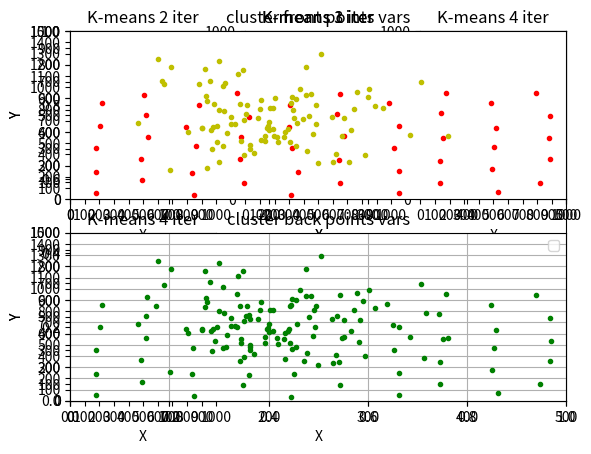

Write Python code to recreate this figure.
# K-means Algorithm is a clustering algorithm
import numpy as np
import matplotlib.pyplot as plt
import random

random.seed(1) 
 
def get_distance(p1, p2):
    diff = [x-y for x, y in zip(p1, p2)]
    distance = np.sqrt(sum(map(lambda x: x**2, diff)))
    return distance
 
 
# 计算多个点的中心
# cluster = [[1,2,3], [-2,1,2], [9, 0 ,4], [2,10,4]]
def calc_center_point(cluster):
    N = len(cluster)
    m = np.matrix(cluster).transpose().tolist()
    center_point = [sum(x)/N for x in m]
    return center_point
 
def calc_var_point(points):
    m = np.matrix(points).transpose().tolist()
    var_point = [np.array(x).var() for x in m]
    return var_point

 
# 检查两个点是否有差别
def check_center_diff(center, new_center):
    n = len(center)
    for c, nc in zip(center, new_center):
        if c != nc:
            return False
    return True
 
 
# K-means算法的实现
def K_means(points, center_points):
 
    N = len(points)         # 样本个数
    n = len(points[0])      # 单个样本的维度
    k = len(center_points)  # k值大小
 
    tot = 0
    while True:             # 迭代
        temp_center_points = [] # 记录中心点
 
        clusters = []       # 记录聚类的结果
        for c in range(0, k):
            clusters.append([]) # 初始化
 
        # 针对每个点，寻找距离其最近的中心点（寻找组织）
        for i, data in enumerate(points):
            distances = []
            for center_point in center_points:
                distances.append(get_distance(data, center_point))
            index = distances.index(min(distances)) # 找到最小的距离的那个中心点的索引，
            # print(index)
            clusters[index].append(data)    # 那么这个中心点代表的簇，里面增加一个样本
 
        tot += 1
        print(tot, '次迭代   ')
        k = len(clusters)
        colors = ['r.', 'g.', 'b.', 'k.', 'y.', 'c.', 'm.']
        for i, cluster in enumerate(clusters):
            # print(tot)
            if tot < 7:
                data = np.array(cluster)
                data_x = [x[0] for x in data]
                data_y = [x[1] for x in data]
                # fig = plt.figure()
                plt.title("K-means %d iter" % tot)
                plt.subplot(2, 3, tot)
                plt.xlabel("X")
                plt.ylabel("Y")
                plt.plot(data_x, data_y, colors[random.randint(0, 6)])
                plt.axis([0, 1000, 0, 1000])
                plt.xticks([x for x in range(1000 + 1) if x % 100 ==0])
                plt.yticks([y for y in range(1000 + 1) if y % 100 ==0])
 
        # 重新计算中心点（该步骤可以与下面判断中心点是否发生变化这个步骤，调换顺序）
        for cluster in clusters:
            temp_center_points.append(calc_center_point(cluster))
 
        # 在计算中心点的时候，需要将原来的中心点算进去
        for j in range(0, k):
            if len(clusters[j]) == 0:
                temp_center_points[j] = center_points[j]
 
        # 判断中心点是否发生变化：即，判断聚类前后样本的类别是否发生变化
        for c, nc in zip(center_points, temp_center_points):
            if not check_center_diff(c, nc):
                center_points = temp_center_points[:]   # 复制一份
                break
        else:   # 如果没有变化，那么退出迭代，聚类结束
            break
        # print(len(center_points))
    plt.show()
    return clusters # 返回聚类的结果
 
def show_phote(clusters):
    colors = ['r.', 'g.', 'b.', 'k.', 'y.', 'c.', 'm.']
    for i, cluster in enumerate(clusters):
        data = np.array(cluster)
        data_x = [x[0] for x in data]
        data_y = [x[1] for x in data]
                # fig = plt.figure()
    # plt.subplot(2, 3, tot)
        plt.plot(data_x, data_y, colors[random.randint(0, 6)])
        plt.axis([0, 1000, 0, 1000])
        plt.xticks([x for x in range(1000 + 1) if x % 100 ==0])
        plt.yticks([y for y in range(1000 + 1) if y % 100 ==0])
    plt.scatter(np.array(center_points)[:,0],np.array(center_points)[:,1],marker="*",c="red"
                ,label="cluster center")
    plt.legend()
    plt.show()
 
def input_data():
    N = 1000
    # 产生点的区域
    # areas = [area_1, area_2, area_3, area_4, area_5]
    areas = []
    row = [x for x in range(0, N + 1, 50)]
    col = [y for y in range(0, N+1, 100)]

    flag = 0
    for i in range(0, len(row) - 1):
        sub_areas = []
        sub_areas.append(row[i])
        sub_areas.append(row[i+1])
        for j in range(1 if flag % 2 else 0, len(col) - 1, 2):
            sub_areas.append(col[j])
            sub_areas.append(col[j+1])
            # print(sub_areas)
            areas.append(sub_areas)
            sub_areas = sub_areas[0:2]
        flag += 1
    # print(areas)
    k = len(areas)
 
    # 在各个区域内，随机产生一些点
    points = []
    mean_points = []
    var_points = []
    for area in areas:
        # rnd_num_of_points = random.randint(50, 200)
        num_of_points = 10
        sub_points = []
        for r in range(0, num_of_points):
            # rnd_add = random.randint(0, 50)
            rnd_x = random.randint(area[0], area[1])
            rnd_y = random.randint(area[2], area[3])
            points.append([rnd_x, rnd_y])
            sub_points.append([rnd_x, rnd_y])
        var_points.append(calc_var_point(sub_points))
        mean_points.append(calc_center_point(sub_points))
 
    center_points = []
    for area in areas:
        sub_areas = []
        sub_areas.append((area[0] + area[1]) // 2)
        sub_areas.append((area[3] + area[2]) // 2)
        center_points.append(sub_areas)
    # print(len(points))
    # print(len(center_points))
    return points, center_points, mean_points, var_points

def plt_mean_photo(mean_clusters_points, mean_points):
    colors = ['r.', 'g.', 'b.', 'k.', 'y.', 'c.', 'm.']
    data = np.array(mean_points)
    data_x = [x[0] for x in data]
    data_y = [x[1] for x in data]
                # fig = plt.figure()
    plt.subplot(2, 1, 1)
    plt.plot(data_x, data_y, colors[random.randint(0, 6)])
    plt.axis([0, 1000, 0, 1000])
    plt.title("cluster front points means")
    plt.xlabel("X")
    plt.ylabel("Y")
    plt.xticks([x for x in range(1000 + 1) if x % 100 ==0])
    plt.yticks([y for y in range(1000 + 1) if y % 100 ==0])
    data = np.array(mean_clusters_points)
    data_x = [x[0] for x in data]
    data_y = [x[1] for x in data]
                # fig = plt.figure()
    plt.subplot(2, 1, 2)
    plt.plot(data_x, data_y, colors[random.randint(0, 6)])
    plt.axis([0, 1000, 0, 1000])
    plt.xticks([x for x in range(1000 + 1) if x % 100 ==0])
    plt.yticks([y for y in range(1000 + 1) if y % 100 ==0])
    plt.title("cluster back points means")
    plt.xlabel("X")
    plt.ylabel("Y")
    plt.legend()
    # plt.grid()
    plt.show()

def plt_var_photo(var_clusters_points, var_points):
    colors = ['r.', 'g.', 'b.', 'k.', 'y.', 'c.', 'm.']
    data = np.array(var_points)
    data_x = [x[0] for x in data]
    data_y = [x[1] for x in data]
                # fig = plt.figure()
    plt.subplot(2, 1, 1)
    plt.plot(data_x, data_y, colors[random.randint(0, 6)])
    plt.axis([0, 500, 0, 1500])
    plt.title("cluster front points vars")
    plt.xlabel("X")
    plt.ylabel("Y")
    plt.xticks([x for x in range(500 + 1) if x % 100 ==0])
    plt.yticks([y for y in range(1500 + 1) if y % 100 ==0])
    data = np.array(var_clusters_points)
    data_x = [x[0] for x in data]
    data_y = [x[1] for x in data]
                # fig = plt.figure()
    plt.subplot(2, 1, 2)
    plt.plot(data_x, data_y, colors[random.randint(0, 6)])
    plt.axis([0, 500, 0, 1500])
    plt.xticks([x for x in range(500 + 1) if x % 100 ==0])
    plt.yticks([y for y in range(1500 + 1) if y % 100 ==0])
    plt.title("cluster back points vars")
    plt.xlabel("X")
    plt.ylabel("Y")
    plt.legend()
    plt.grid()
    plt.show()

if __name__ == '__main__':
 
    points, center_points, mean_points, var_points = input_data()
    clusters = K_means(points, center_points)
    show_phote(clusters)
    mean_clusters_points = []
    var_clusters_points = []
    for cluster in clusters:
        mean_clusters_points.append(calc_center_point(cluster))
        var_clusters_points.append(calc_var_point(cluster))
    # print(var_clusters_points)
    plt_mean_photo(mean_clusters_points, mean_points)
    plt_var_photo(var_clusters_points, var_points)